Run: headless pygame with SDL's dummy video driver; simulated clock (each Clock.tick advances the game by its frame time, no real sleeping); random seed 0; keys injected as events and as key.get_pressed() state; mouse plan: one left click at the window centre at the start of phase 2, then a move to the lower-right quarter at the start of phase 3.
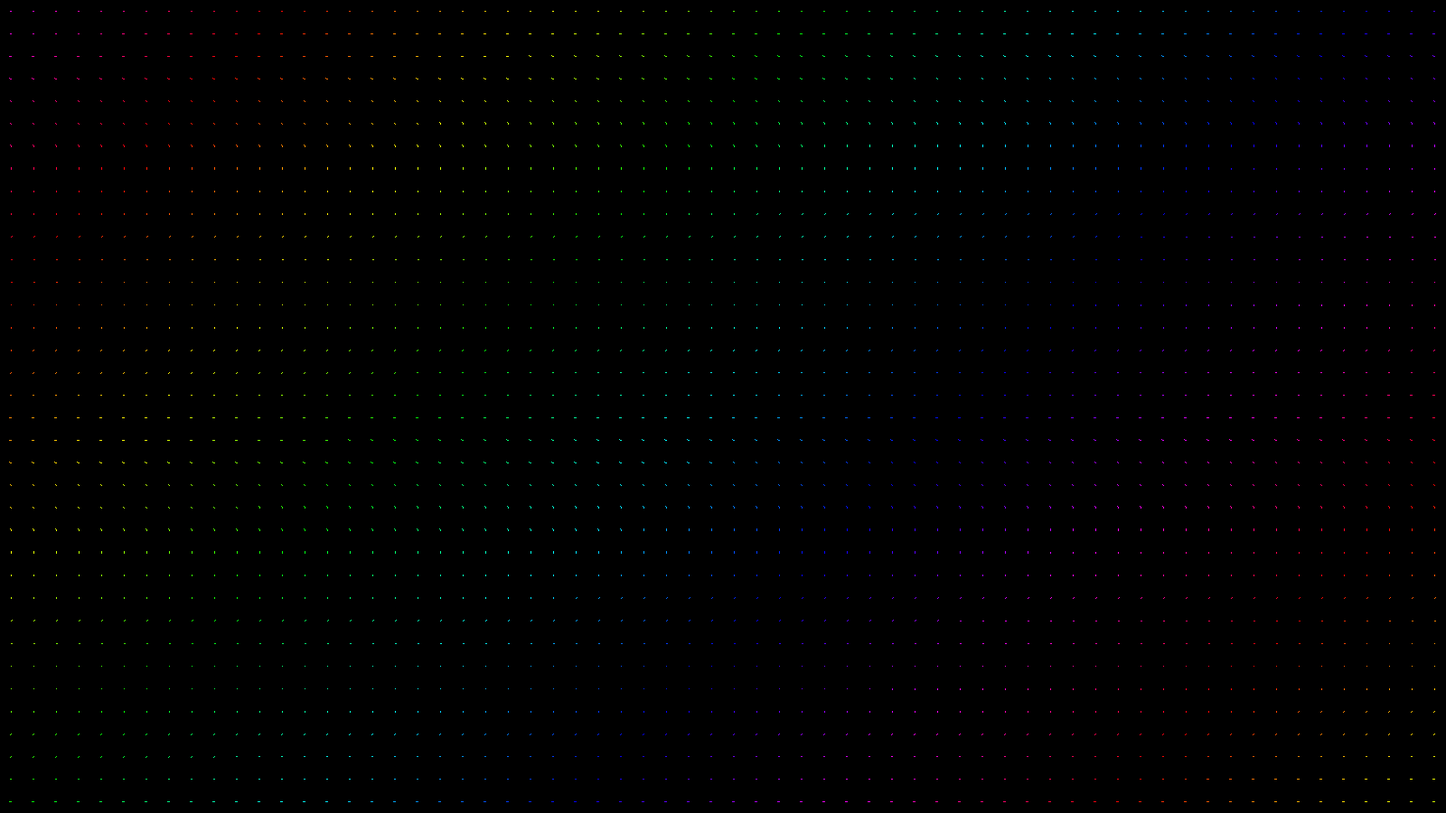
Frame 1 of 4 · flips 1–60 · no input
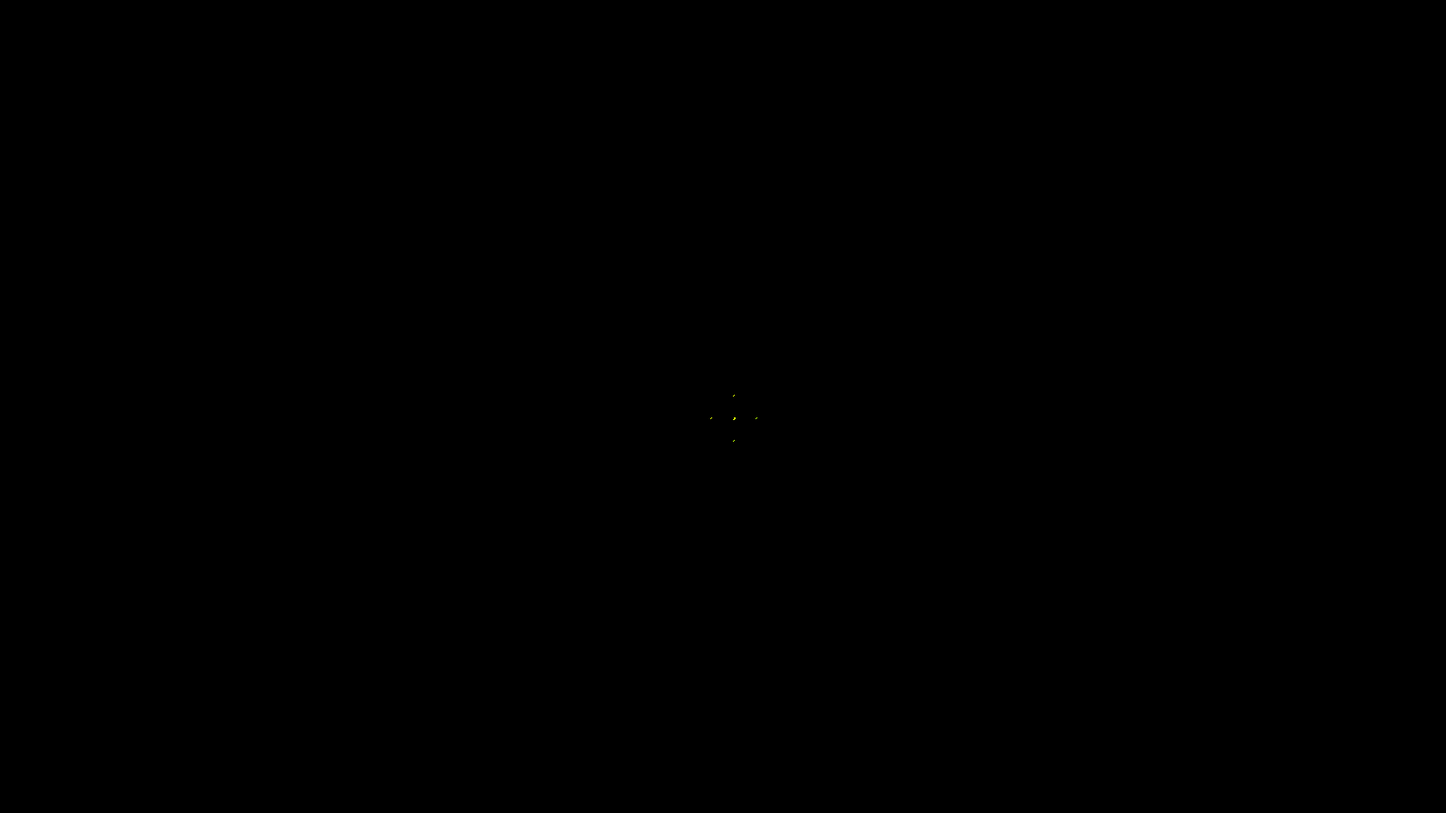
Frame 2 of 4 · flips 61–180 · clicked the window centre · tapped SPACE, RETURN · held RIGHT (→), D
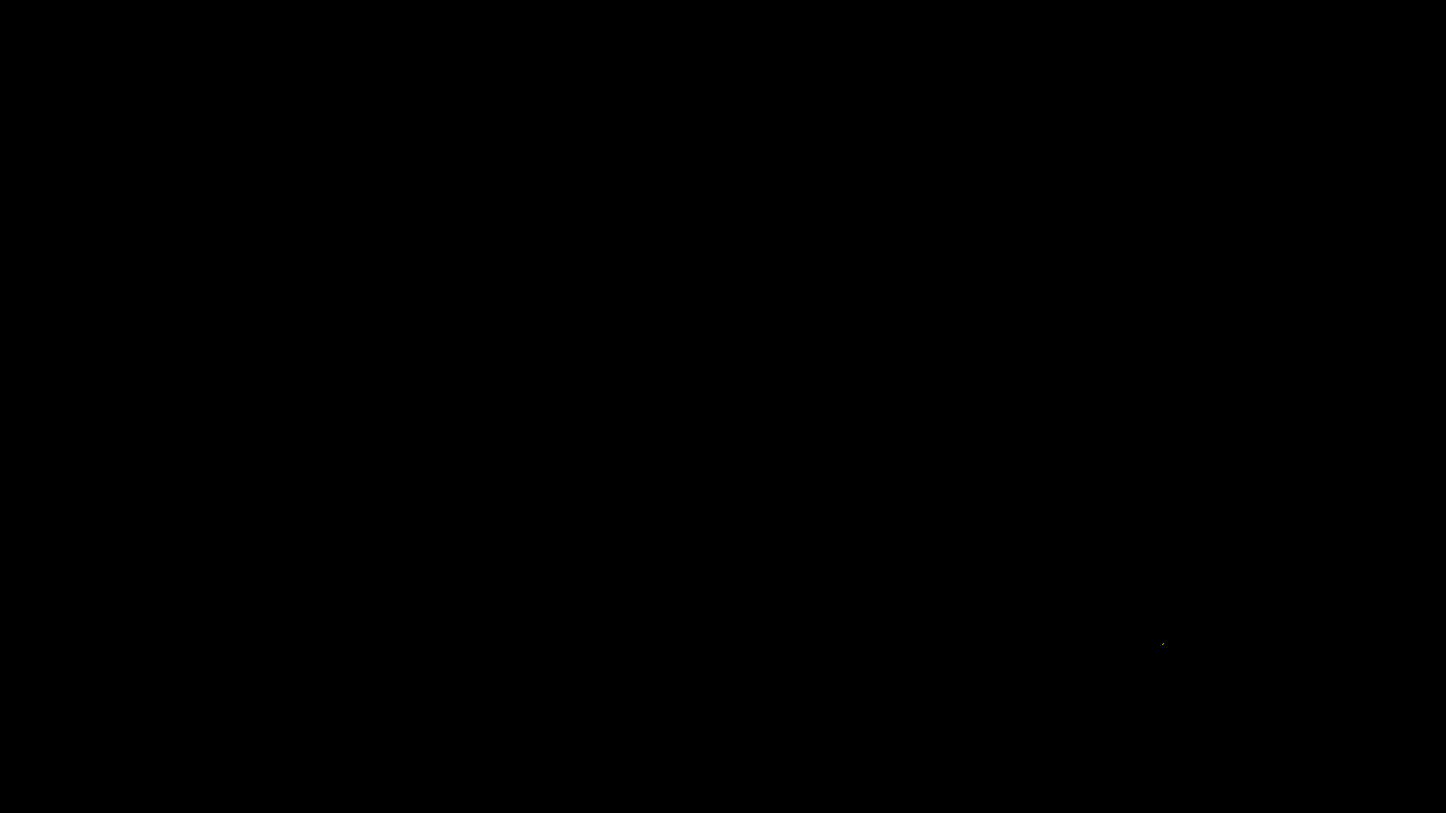
Frame 3 of 4 · flips 181–300 · moved the mouse to the lower-right quarter · held DOWN (↓), S
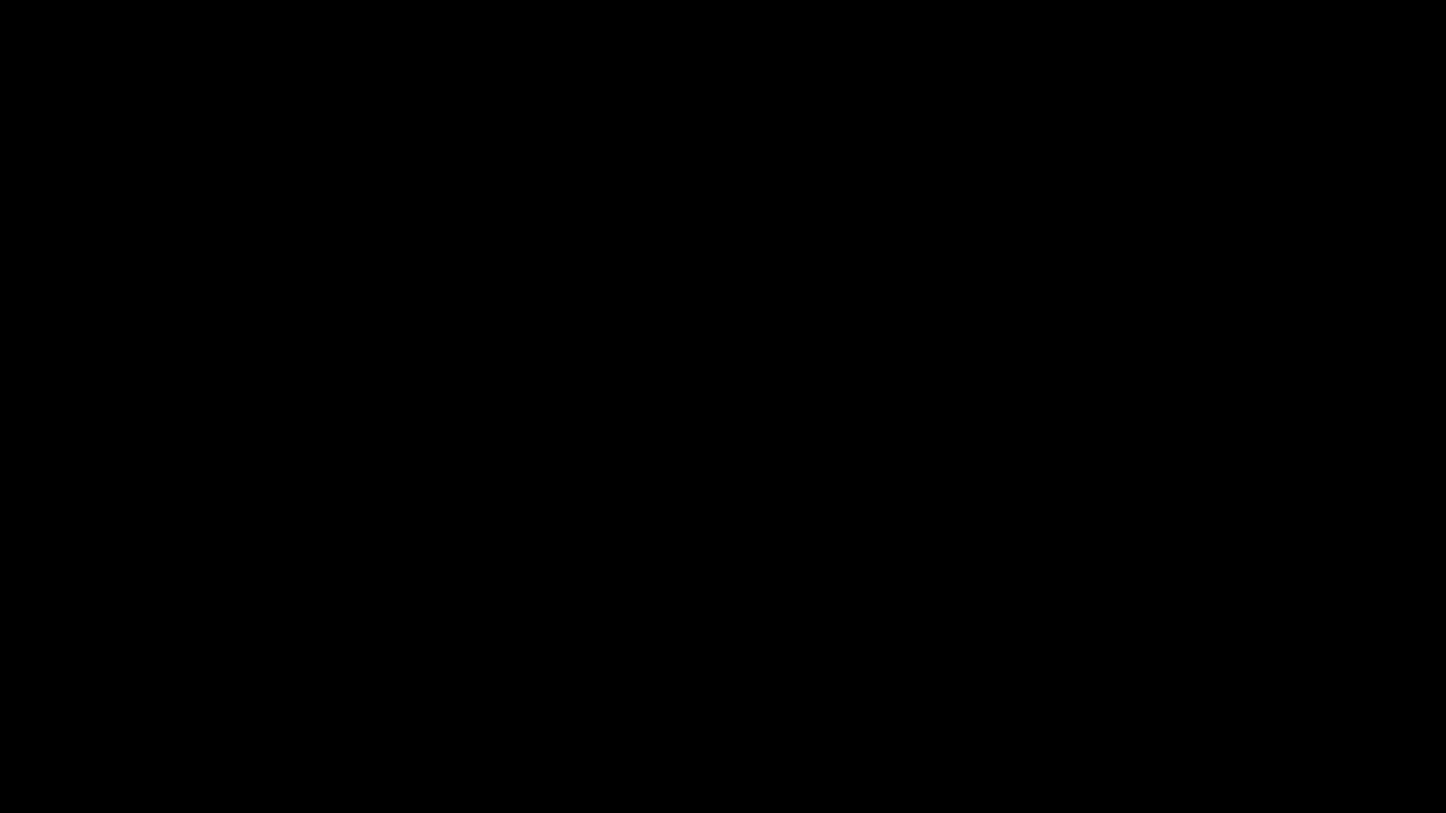
Frame 4 of 4 · flips 301–420 · held LEFT (←), A, UP (↑), W

The pygame program that drew these frames:

import pygame as pg


window_size = (1600, 900)


step = 25
lines = []
lines_x = window_size[0] // step
lines_y = window_size[1] // step
half_step = step // 2
og_vector = pg.Vector2(20, 0)
for i in range(lines_x * lines_y):
    lines.append(og_vector.rotate(i/3))


pg.init()
canvas = pg.display.set_mode(window_size)
pg.display.set_caption("Lines")
clock = pg.time.Clock()


color = pg.Color(0)
run = True
t = 0
while run:
    mouserel = pg.Vector2()
    for ev in pg.event.get():
        if ev.type == pg.MOUSEMOTION:
            mouserel += ev.rel
        if ev.type == pg.QUIT:
            run = False
            break
    
    canvas.fill((0, 0, 0))
    
    
    mapped_x, mapped_y = pg.mouse.get_pos()
    mapped_x = mapped_x // step
    mapped_y = mapped_y // step
    
    for near_y in range(-5, 6):
        y = mapped_y + near_y
        if y < 0 or y >= lines_y:
            continue
        for near_x in range(-5, 6):
            x = mapped_x + near_x
            if x < 0 or x >= lines_x:
                continue
            ind = y * lines_x + x
            dist = abs(near_x) + abs(near_y) + 1
            lines[ind] -= mouserel / dist
    
    
    for ind, i in enumerate(lines):
        y, x = divmod(ind, lines_x)
        hue = (x * 5 + y * 5 - t) % 360
        color.hsva = (hue, 100, 100, 100)
        from_x = x * step + half_step
        from_y = y * step + half_step
        to_x = from_x + i.x
        to_y = from_y + i.y
        width = int(min(i.length(), step))
        pg.draw.line(canvas, color, (from_x, from_y), (to_x, to_y), width)
        i /= 1.05
        i.rotate_ip(-10)
    
    pg.display.flip()
    print(f"{clock.get_fps():.2f} fps", end="\r")
    clock.tick(60)
    t += 1

pg.quit()
